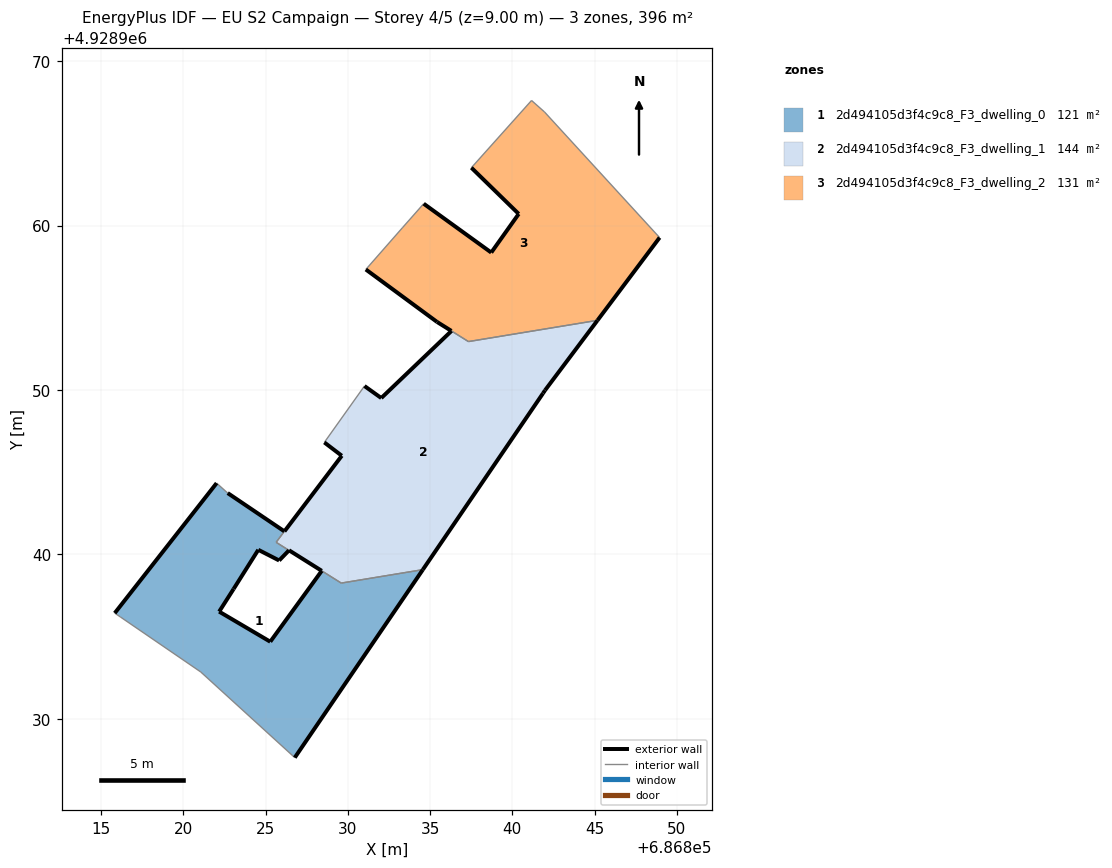
=== STOREY PLAN SPEC (per zone: floor XY polygon, exterior-wall plan segments, windows/doors) ===
zone 1: 2d494105d3f4c9c8_F3_dwelling_0  (121.5 m²)
  floor: (686826.77, 4928927.64) (686834.56, 4928939.08) (686829.60, 4928938.26) (686828.41, 4928939.00) (686825.28, 4928934.69) (686822.17, 4928936.52) (686823.05, 4928937.90) (686824.55, 4928940.28) (686825.82, 4928939.63) (686826.42, 4928940.25) (686825.64, 4928940.74) (686826.14, 4928941.41) (686822.69, 4928943.73) (686822.02, 4928944.34) (686815.82, 4928936.43) (686821.05, 4928932.85)
  exterior wall: (686834.56, 4928939.08) – (686826.77, 4928927.64)  [13.8 m]
  exterior wall: (686815.82, 4928936.43) – (686822.02, 4928944.34)  [10.0 m]
  exterior wall: (686822.69, 4928943.73) – (686826.14, 4928941.41)  [4.2 m]
  exterior wall: (686826.42, 4928940.25) – (686825.82, 4928939.63)  [0.9 m]
  exterior wall: (686825.82, 4928939.63) – (686824.55, 4928940.28)  [1.4 m]
  exterior wall: (686824.55, 4928940.28) – (686823.05, 4928937.90)  [2.8 m]
  exterior wall: (686823.05, 4928937.90) – (686822.17, 4928936.52)  [1.6 m]
  exterior wall: (686822.17, 4928936.52) – (686825.28, 4928934.69)  [3.6 m]
  exterior wall: (686825.28, 4928934.69) – (686828.41, 4928939.00)  [5.3 m]
  interior walls: 8
zone 2: 2d494105d3f4c9c8_F3_dwelling_1  (143.6 m²)
  floor: (686834.56, 4928939.08) (686841.87, 4928949.80) (686841.99, 4928949.98) (686845.18, 4928954.24) (686837.33, 4928952.95) (686836.30, 4928953.59) (686832.03, 4928949.51) (686831.01, 4928950.25) (686828.57, 4928946.82) (686829.63, 4928946.00) (686826.14, 4928941.40) (686825.64, 4928940.75) (686829.60, 4928938.26)
  exterior wall: (686826.14, 4928941.40) – (686829.63, 4928946.00)  [5.8 m]
  exterior wall: (686829.63, 4928946.00) – (686828.57, 4928946.82)  [1.3 m]
  exterior wall: (686831.01, 4928950.25) – (686832.03, 4928949.51)  [1.3 m]
  exterior wall: (686832.03, 4928949.51) – (686836.30, 4928953.59)  [5.9 m]
  exterior wall: (686845.18, 4928954.24) – (686841.99, 4928949.98)  [5.3 m]
  exterior wall: (686841.99, 4928949.98) – (686841.87, 4928949.80)  [0.2 m]
  exterior wall: (686841.87, 4928949.80) – (686834.56, 4928939.08)  [13.0 m]
  exterior wall: (686828.41, 4928939.00) – (686826.42, 4928940.25)  [2.3 m]
  interior walls: 7
zone 3: 2d494105d3f4c9c8_F3_dwelling_2  (131.3 m²)
  floor: (686845.18, 4928954.24) (686848.96, 4928959.27) (686841.96, 4928966.91) (686841.17, 4928967.61) (686837.51, 4928963.52) (686840.39, 4928960.71) (686838.72, 4928958.36) (686834.61, 4928961.33) (686833.31, 4928959.86) (686831.09, 4928957.33) (686835.42, 4928954.14) (686837.33, 4928952.95)
  exterior wall: (686836.30, 4928953.60) – (686835.42, 4928954.14)  [1.0 m]
  exterior wall: (686835.42, 4928954.14) – (686831.09, 4928957.33)  [5.4 m]
  exterior wall: (686834.61, 4928961.33) – (686838.72, 4928958.36)  [5.1 m]
  exterior wall: (686838.72, 4928958.36) – (686840.39, 4928960.71)  [2.9 m]
  exterior wall: (686840.39, 4928960.71) – (686837.51, 4928963.52)  [4.0 m]
  exterior wall: (686848.96, 4928959.27) – (686845.18, 4928954.24)  [6.3 m]
  interior walls: 7

=== DERIVED (storey summary) ===
Building: EU S2 Campaign
Storey: 4 of 5  (floor level z = 9.00 m)
Storey gross floor area: 396.3 m²
Zones on this storey: 3
  - 2d494105d3f4c9c8_F3_dwelling_0: floor 121.5 m²; exterior wall 43.7 m (131.1 m²); WWR 0.0%
  - 2d494105d3f4c9c8_F3_dwelling_1: floor 143.6 m²; exterior wall 35.1 m (105.4 m²); WWR 0.0%
  - 2d494105d3f4c9c8_F3_dwelling_2: floor 131.3 m²; exterior wall 24.7 m (74.0 m²); WWR 0.0%
Zone adjacency (shared interzone walls):
  - 2d494105d3f4c9c8_F3_dwelling_0 ↔ 2d494105d3f4c9c8_F3_dwelling_1
  - 2d494105d3f4c9c8_F3_dwelling_1 ↔ 2d494105d3f4c9c8_F3_dwelling_2